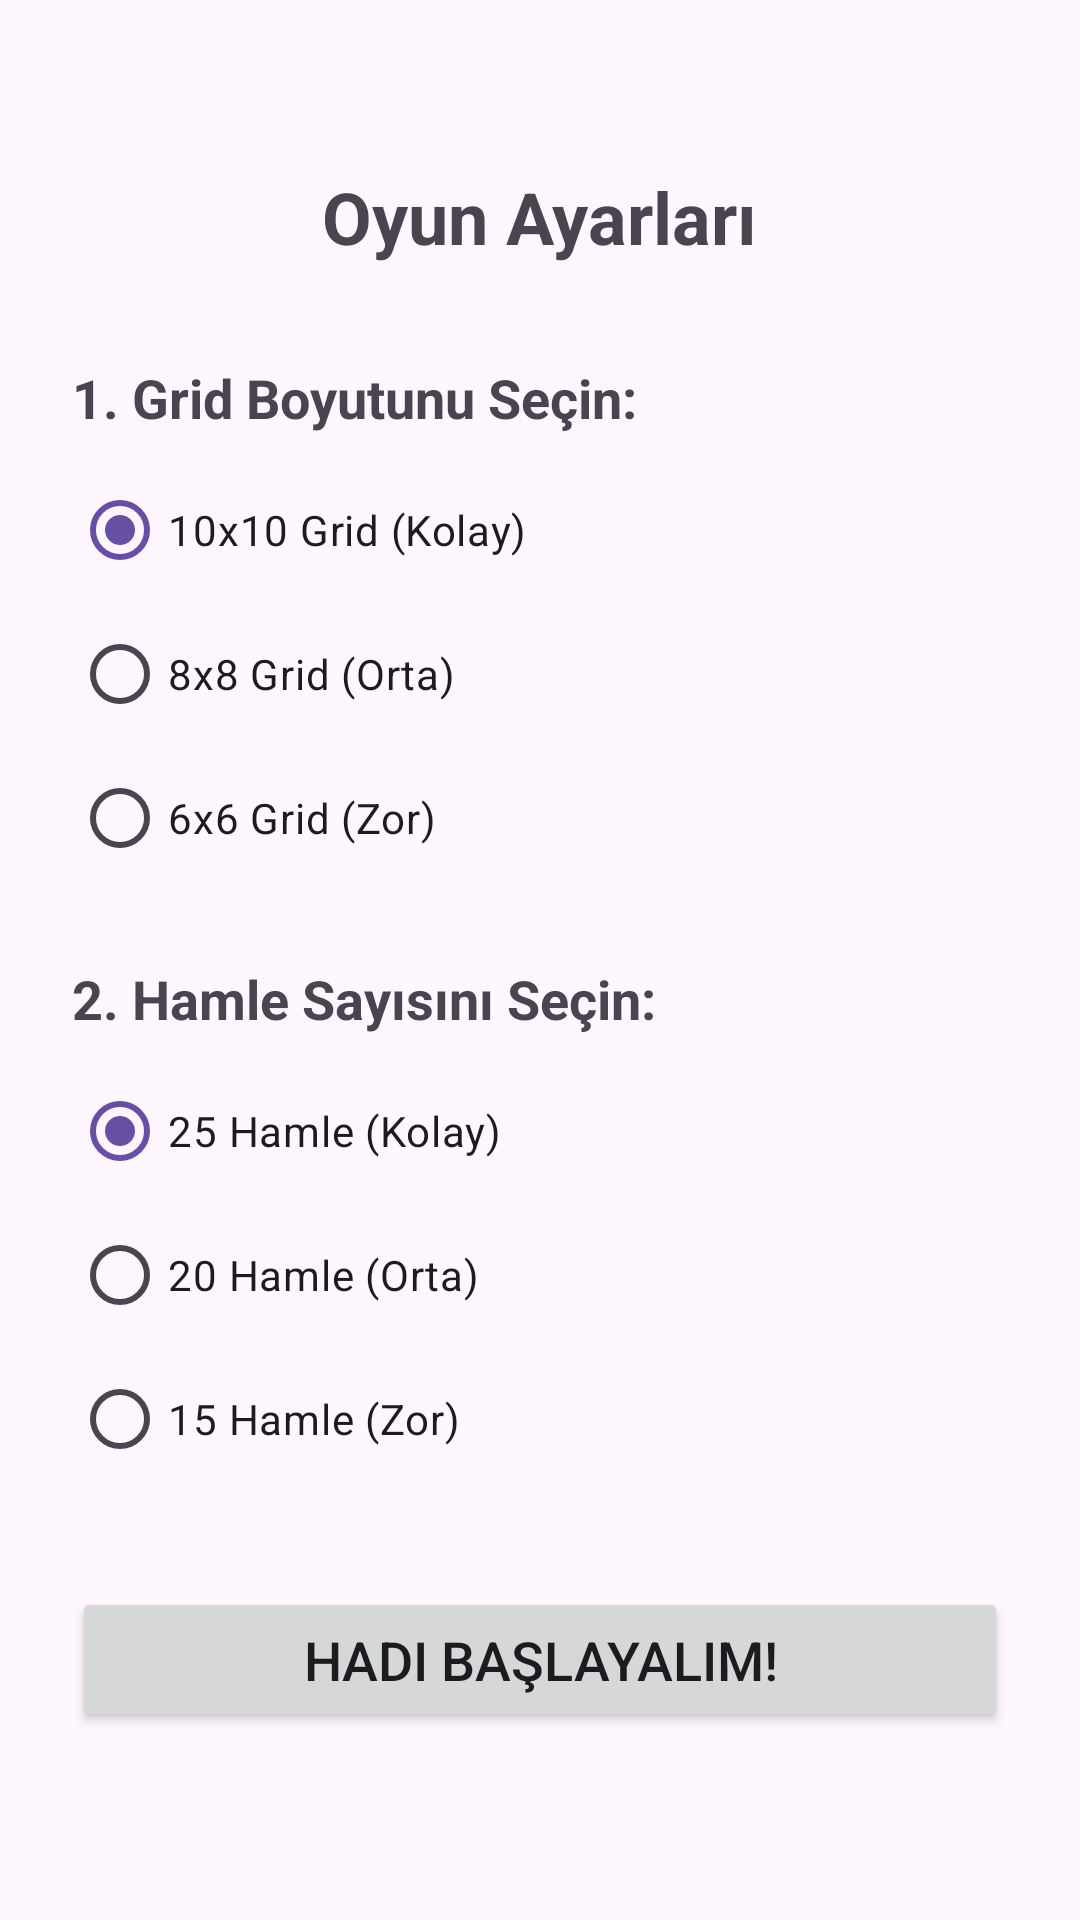

Reconstruct the res/layout file that produces this screen, plus the resources it refers to.
<!-- AndroidManifest.xml: application theme Theme.Kelimeoyunu -->
<!-- res/layout/activity_game_settings.xml -->
<?xml version="1.0" encoding="utf-8"?>
<LinearLayout xmlns:android="http://schemas.android.com/apk/res/android"
    android:layout_width="match_parent"
    android:layout_height="match_parent"
    android:orientation="vertical"
    android:padding="24dp"
    android:gravity="center_horizontal">

    <TextView
        android:layout_width="wrap_content"
        android:layout_height="wrap_content"
        android:text="Oyun Ayarları"
        android:textSize="24sp"
        android:textStyle="bold"
        android:layout_marginBottom="32dp"
        android:layout_marginTop="32dp"/>

    <TextView
        android:layout_width="match_parent"
        android:layout_height="wrap_content"
        android:text="1. Grid Boyutunu Seçin:"
        android:textSize="18sp"
        android:textStyle="bold"/>

    <RadioGroup
        android:id="@+id/rgGridSize"
        android:layout_width="match_parent"
        android:layout_height="wrap_content"
        android:layout_marginBottom="24dp"
        android:layout_marginTop="8dp">

        <RadioButton
            android:id="@+id/rbGrid10"
            android:layout_width="wrap_content"
            android:layout_height="wrap_content"
            android:text="10x10 Grid (Kolay)"
            android:checked="true"/>

        <RadioButton
            android:id="@+id/rbGrid8"
            android:layout_width="wrap_content"
            android:layout_height="wrap_content"
            android:text="8x8 Grid (Orta)"/>

        <RadioButton
            android:id="@+id/rbGrid6"
            android:layout_width="wrap_content"
            android:layout_height="wrap_content"
            android:text="6x6 Grid (Zor)"/>
    </RadioGroup>

    <TextView
        android:layout_width="match_parent"
        android:layout_height="wrap_content"
        android:text="2. Hamle Sayısını Seçin:"
        android:textSize="18sp"
        android:textStyle="bold"/>

    <RadioGroup
        android:id="@+id/rgMoveCount"
        android:layout_width="match_parent"
        android:layout_height="wrap_content"
        android:layout_marginBottom="32dp"
        android:layout_marginTop="8dp">

        <RadioButton
            android:id="@+id/rbMove25"
            android:layout_width="wrap_content"
            android:layout_height="wrap_content"
            android:text="25 Hamle (Kolay)"
            android:checked="true"/>

        <RadioButton
            android:id="@+id/rbMove20"
            android:layout_width="wrap_content"
            android:layout_height="wrap_content"
            android:text="20 Hamle (Orta)"/>

        <RadioButton
            android:id="@+id/rbMove15"
            android:layout_width="wrap_content"
            android:layout_height="wrap_content"
            android:text="15 Hamle (Zor)"/>
    </RadioGroup>

    <Button
        android:id="@+id/btnOyunuBaslat"
        android:layout_width="match_parent"
        android:layout_height="wrap_content"
        android:text="Hadi Başlayalım!"
        android:textSize="18sp"
        android:padding="12dp"/>

</LinearLayout>
<!-- resources referenced by this layout -->
<resources>
  <style name="Theme.Kelimeoyunu" parent="Base.Theme.Kelimeoyunu" />
  <style name="Base.Theme.Kelimeoyunu" parent="Theme.Material3.DayNight.NoActionBar">
          
          
      </style>
</resources>
